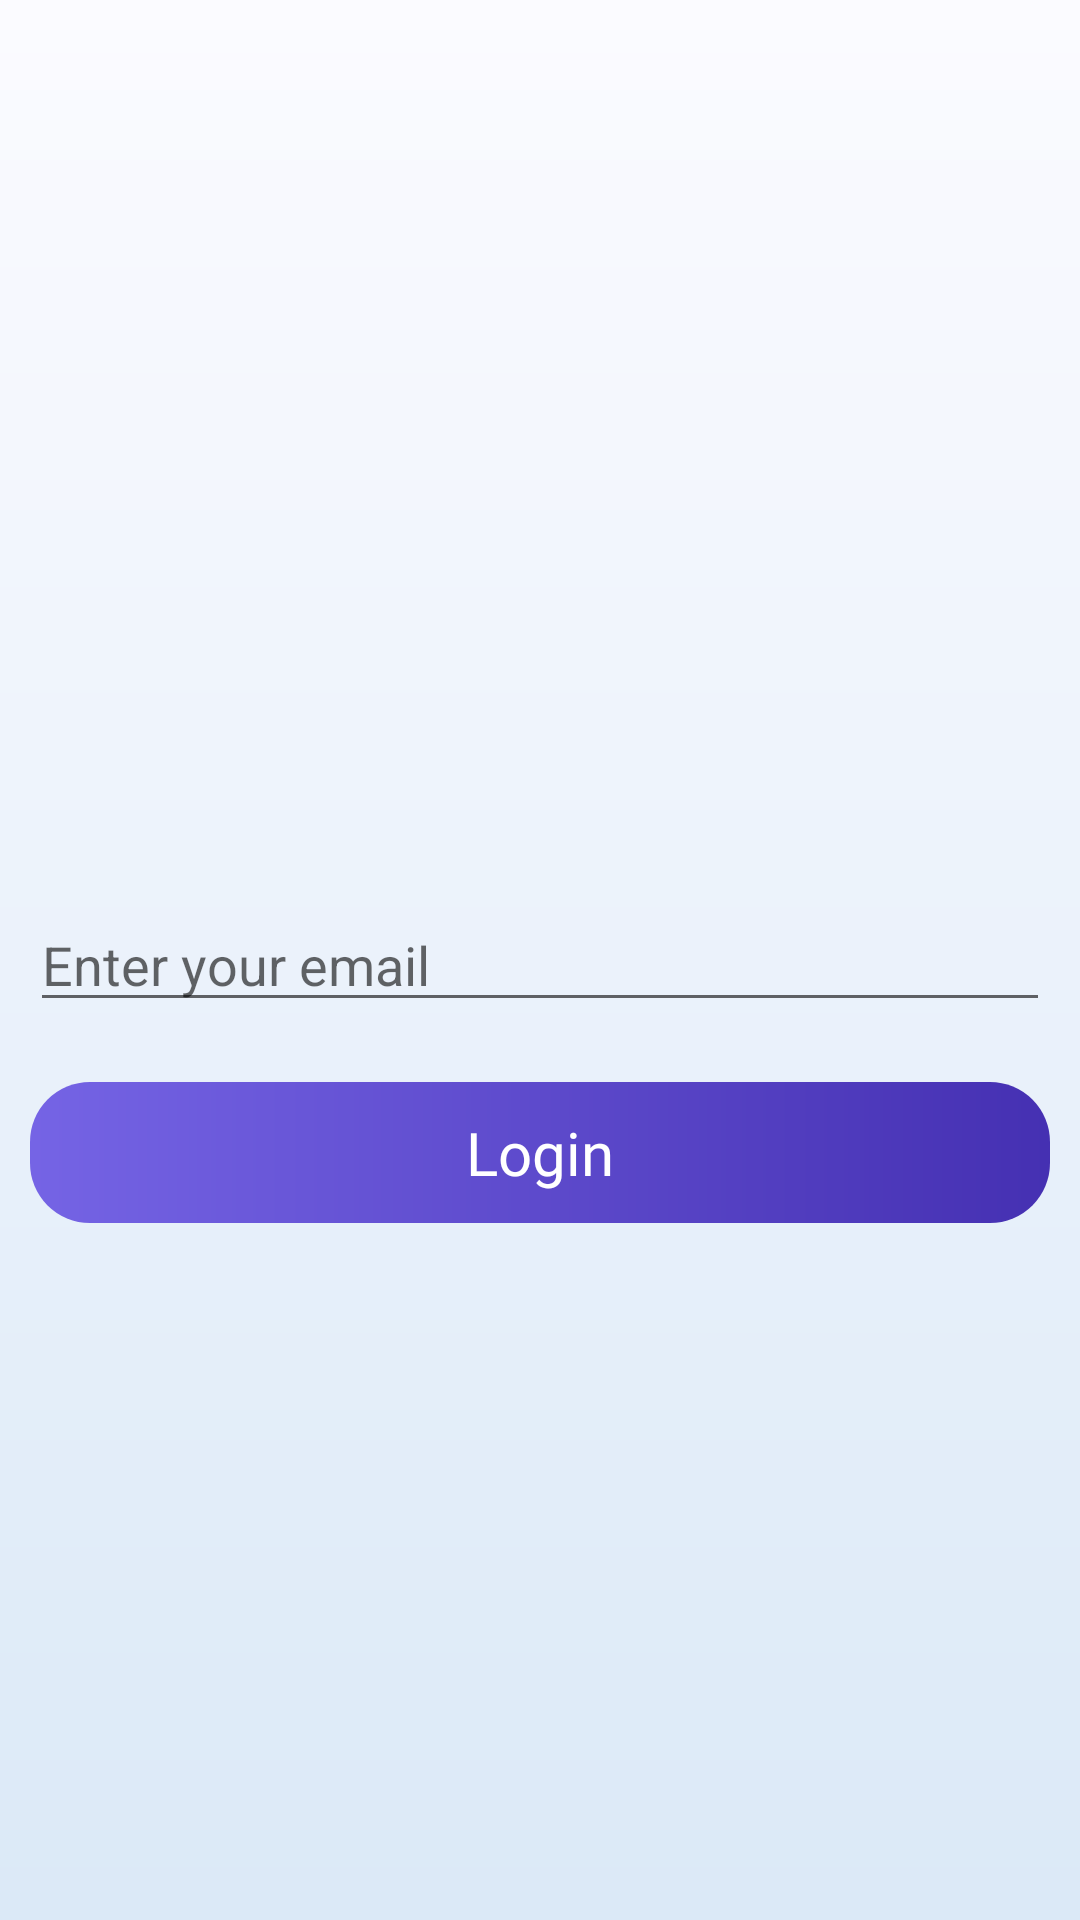

Produce the Android XML layout that renders to this screen, including the resource entries it uses.
<!-- AndroidManifest.xml: application theme Theme.Prect -->
<!-- res/layout/activity_github_login.xml -->
<?xml version="1.0" encoding="utf-8"?>
<RelativeLayout xmlns:android="http://schemas.android.com/apk/res/android"
    xmlns:app="http://schemas.android.com/apk/res-auto"
    xmlns:tools="http://schemas.android.com/tools"
    android:layout_width="match_parent"
    android:layout_height="match_parent"
    tools:context=".GithubLogin"
    android:background="@drawable/background_forall"
    >

    <ImageView
        android:layout_width="80dp"
        android:layout_height="80dp"
        android:src="@drawable/githublogo"
        android:layout_centerHorizontal="true"
        android:layout_above="@+id/Email"
        android:layout_margin="10dp"/>

    <EditText
        android:id="@+id/Email"
        android:layout_width="match_parent"
        android:layout_height="wrap_content"
        android:layout_centerInParent="true"
        android:layout_margin="10dp"
        android:layout_marginStart="10dp"
        android:layout_marginTop="10dp"
        android:layout_marginEnd="10dp"
        android:layout_marginBottom="10dp"
        android:hint="Enter your email" />

    <TextView
        android:id="@+id/btn"
        android:layout_width="match_parent"
        android:layout_height="wrap_content"
        android:layout_below="@+id/Email"
        android:layout_marginStart="10dp"
        android:layout_marginTop="10dp"
        android:layout_marginEnd="10dp"
        android:layout_marginBottom="10dp"
        android:background="@drawable/btn_forok"
        android:padding="10dp"
        android:textColor="@color/white"
        android:gravity="center"
        android:fontFamily="@font/inter_semibold"
        android:textSize="20sp"
        android:text="Login" />


</RelativeLayout>
<!-- resources referenced by this layout -->
<resources>
  <color name="white">#FFFFFFFF</color>
  <!-- drawable background_forall (drawable) -->
  <?xml version="1.0" encoding="utf-8"?>
  <shape xmlns:android="http://schemas.android.com/apk/res/android">
      <gradient android:startColor="#FBFBFF" android:endColor="#DBE9F7" android:angle="-90"/>
  
  </shape>
  <!-- drawable btn_forok (drawable) -->
  <?xml version="1.0" encoding="utf-8"?>
  <shape xmlns:android="http://schemas.android.com/apk/res/android">
      <corners android:radius="20dp"/>
      <gradient android:startColor="#7564E5" android:endColor="#4530B2"/>
  
  </shape>
  <style name="Theme.Prect" parent="Theme.MaterialComponents.DayNight.NoActionBar">
          
          <item name="colorPrimary">@color/purple_500</item>
          <item name="colorPrimaryVariant">@color/purple_700</item>
          <item name="colorOnPrimary">@color/white</item>
          
          <item name="colorSecondary">@color/teal_200</item>
          <item name="colorSecondaryVariant">@color/teal_700</item>
          <item name="colorOnSecondary">@color/black</item>
          
          <item name="android:statusBarColor" tools:targetApi="l">@color/status_bar</item>
  
          <item name="android:navigationBarColor" tools:targetApi="l">@color/navigation_bar</item>
  
  
  
      </style>
  <color name="purple_500">#FF6200EE</color>
  <color name="purple_700">#FF3700B3</color>
  <color name="teal_200">#FF03DAC5</color>
  <color name="teal_700">#FF018786</color>
  <color name="black">#FF000000</color>
  <color name="status_bar">#fbfbff</color>
  <color name="navigation_bar">#dbe9f7</color>
</resources>
